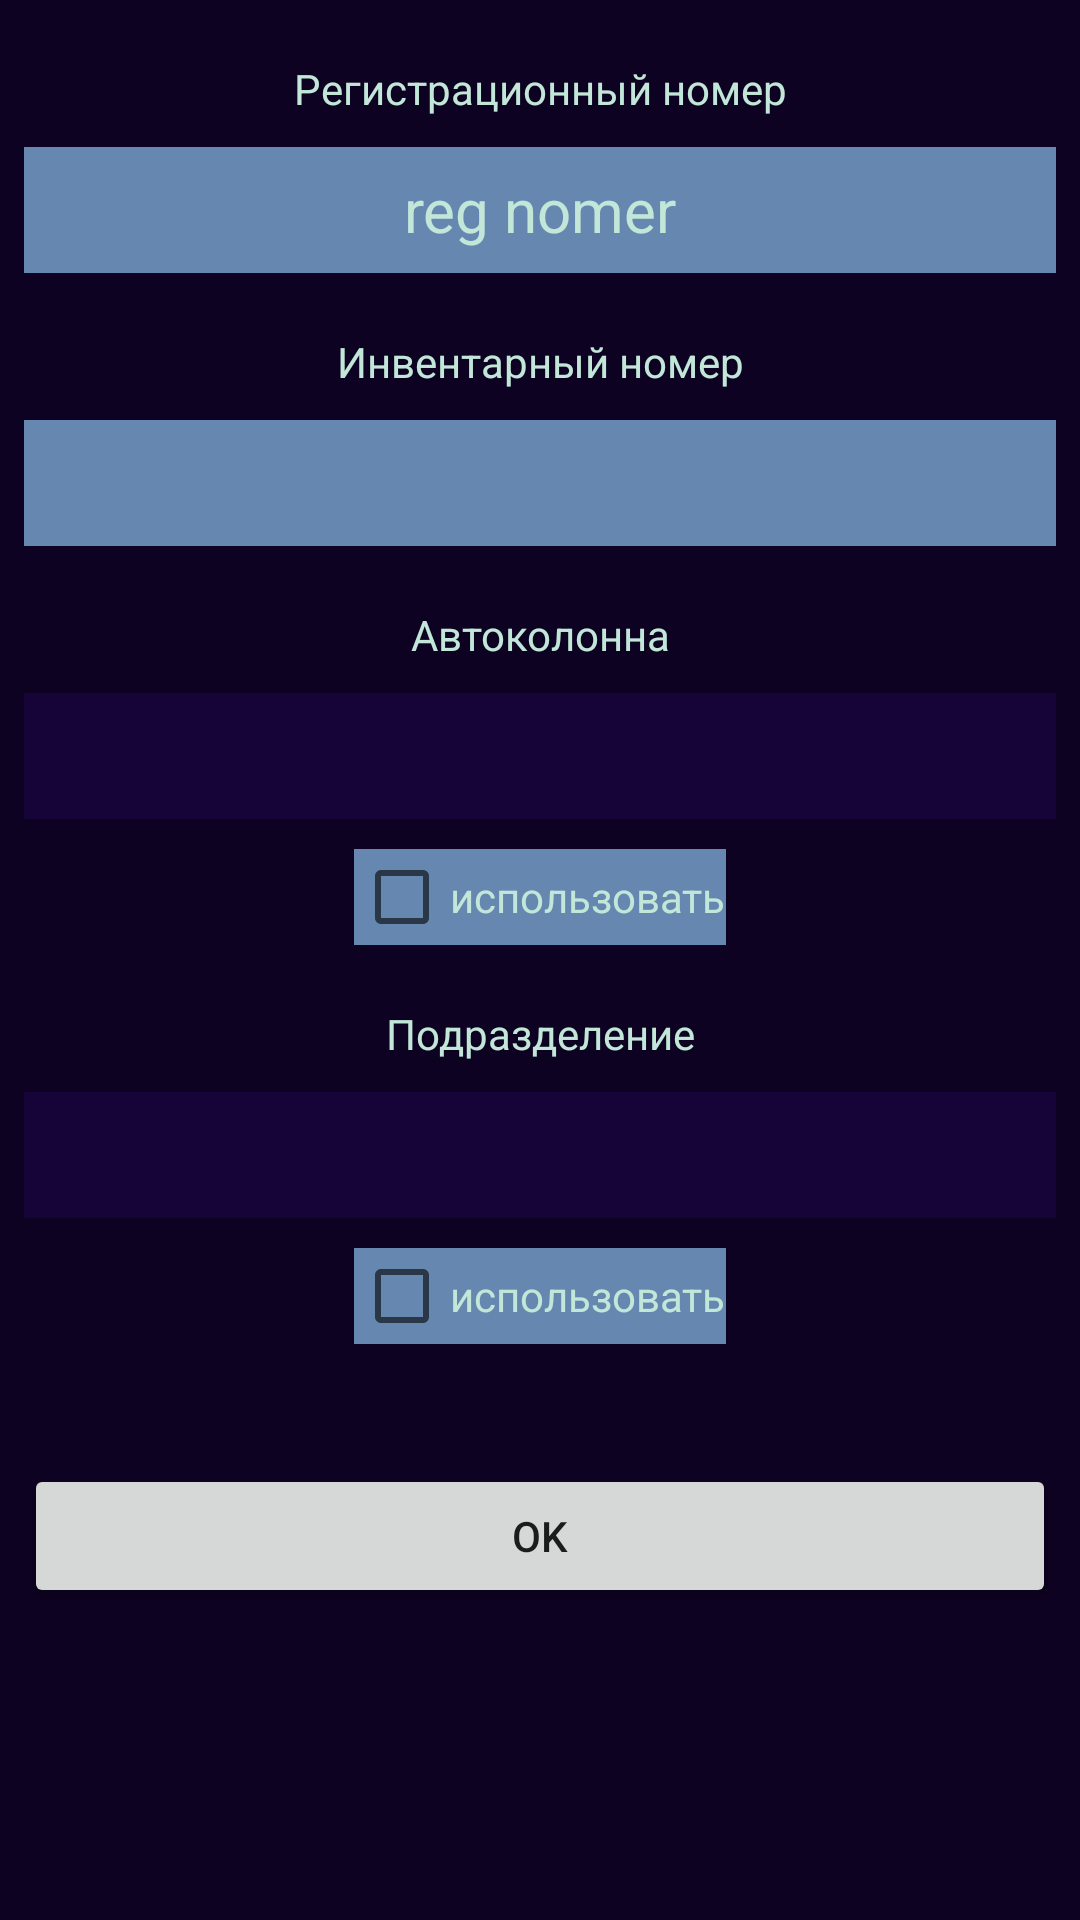

Here is an Android app screen rendered from its layout file. Give the layout XML and the strings, colors and styles it references.
<!-- AndroidManifest.xml: application theme AppTheme -->
<!-- res/layout/activity_filter.xml -->
<?xml version="1.0" encoding="utf-8"?>
<androidx.constraintlayout.widget.ConstraintLayout xmlns:android="http://schemas.android.com/apk/res/android"
    xmlns:app="http://schemas.android.com/apk/res-auto"
    xmlns:tools="http://schemas.android.com/tools"
    android:layout_width="match_parent"
    android:layout_height="match_parent"
    android:background="#0D0221"
    android:paddingLeft="8dp"
    android:paddingRight="8dp"
    tools:context=".FilterActivity">


    <TextView
        android:id="@+id/textViewRegNom"
        android:layout_width="0dp"
        android:layout_height="wrap_content"
        android:layout_marginTop="20dp"
        android:text="Регистрационный номер"
        android:textAlignment="center"
        android:textColor="#C2E7D9"
        android:textSize="14sp"
        app:layout_constraintEnd_toEndOf="parent"
        app:layout_constraintStart_toStartOf="parent"
        app:layout_constraintTop_toTopOf="parent" />


    <EditText
        android:id="@+id/editTextRegnom"
        android:layout_width="0dp"
        android:layout_height="42dp"
        android:layout_marginTop="10dp"
        android:background="#6688B0"
        android:ems="10"
        android:inputType="textPersonName"
        android:text="reg nomer"
        android:textAlignment="center"
        android:textColor="#C2E7D9"
        android:textSize="20sp"
        app:layout_constraintEnd_toEndOf="parent"
        app:layout_constraintStart_toStartOf="parent"
        app:layout_constraintTop_toBottomOf="@+id/textViewRegNom" />

    <TextView
        android:id="@+id/textViewInvnom"
        android:layout_width="0dp"
        android:layout_height="wrap_content"
        android:layout_marginTop="20dp"
        android:text="Инвентарный номер"
        android:textAlignment="center"
        android:textColor="#C2E7D9"
        android:textSize="14sp"
        app:layout_constraintEnd_toEndOf="parent"
        app:layout_constraintStart_toStartOf="parent"
        app:layout_constraintTop_toBottomOf="@+id/editTextRegnom" />

    <EditText
        android:id="@+id/editTextInvnom"
        android:layout_width="0dp"
        android:layout_height="42dp"
        android:layout_marginTop="10dp"
        android:background="#6688B0"
        android:ems="10"
        android:inputType="textPersonName"
        android:textAlignment="center"
        android:textColor="#C2E7D9"
        android:textSize="20sp"
        app:layout_constraintEnd_toEndOf="parent"
        app:layout_constraintStart_toStartOf="parent"
        app:layout_constraintTop_toBottomOf="@+id/textViewInvnom"
        tools:text="inv nomer" />

    <TextView
        android:id="@+id/textViewAutocol"
        android:layout_width="0dp"
        android:layout_height="wrap_content"
        android:layout_marginTop="20dp"
        android:text="Автоколонна"
        android:textAlignment="center"
        android:textColor="#C2E7D9"
        android:textSize="14sp"
        app:layout_constraintEnd_toEndOf="parent"
        app:layout_constraintStart_toStartOf="parent"
        app:layout_constraintTop_toBottomOf="@+id/editTextInvnom" />

    <Spinner
        android:id="@+id/spinnerAutocol"
        android:layout_width="0dp"
        android:layout_height="42dp"
        android:layout_marginTop="10dp"
        android:background="#160337"
        app:layout_constraintEnd_toEndOf="parent"
        app:layout_constraintStart_toStartOf="parent"
        app:layout_constraintTop_toBottomOf="@+id/textViewAutocol" />

    <CheckBox
        android:id="@+id/checkBoxUseAutocol"
        android:layout_width="wrap_content"
        android:layout_height="wrap_content"
        android:layout_marginTop="10dp"
        android:background="#6688B0"
        android:text="использовать"
        android:textColor="#C2E7D9"
        app:layout_constraintEnd_toEndOf="parent"
        app:layout_constraintStart_toStartOf="parent"
        app:layout_constraintTop_toBottomOf="@+id/spinnerAutocol" />

    <TextView
        android:id="@+id/textViewDepartment"
        android:layout_width="0dp"
        android:layout_height="wrap_content"
        android:layout_marginTop="20dp"
        android:text="Подразделение"
        android:textAlignment="center"
        android:textColor="#C2E7D9"
        android:textSize="14sp"
        app:layout_constraintEnd_toEndOf="parent"
        app:layout_constraintStart_toStartOf="parent"
        app:layout_constraintTop_toBottomOf="@+id/checkBoxUseAutocol" />

    <Spinner
        android:id="@+id/spinnerDepartment"
        android:layout_width="0dp"
        android:layout_height="42dp"
        android:layout_marginTop="10dp"
        android:background="#160337"
        app:layout_constraintEnd_toEndOf="parent"
        app:layout_constraintStart_toStartOf="parent"
        app:layout_constraintTop_toBottomOf="@+id/textViewDepartment" />

    <CheckBox
        android:id="@+id/checkBoxUseDepartment"
        android:layout_width="wrap_content"
        android:layout_height="wrap_content"
        android:layout_marginTop="10dp"
        android:background="#6688B0"
        android:text="использовать"
        android:textColor="#C2E7D9"
        app:layout_constraintEnd_toEndOf="parent"
        app:layout_constraintStart_toStartOf="parent"
        app:layout_constraintTop_toBottomOf="@+id/spinnerDepartment" />


    <Button
        android:id="@+id/buttonOk"
        android:layout_width="0dp"
        android:layout_height="wrap_content"
        android:layout_marginTop="40dp"
        android:onClick="onClickFilter"
        android:text="@android:string/ok"
        app:layout_constraintEnd_toEndOf="parent"
        app:layout_constraintStart_toStartOf="parent"
        app:layout_constraintTop_toBottomOf="@+id/checkBoxUseDepartment" />



</androidx.constraintlayout.widget.ConstraintLayout>
<!-- resources referenced by this layout -->
<resources>
  <style name="AppTheme" parent="Theme.AppCompat.Light.DarkActionBar">
  
          
          <item name="colorPrimary">@color/colorPrimary</item>
          <item name="colorPrimaryDark">@color/colorPrimaryDark</item>
          <item name="colorAccent">@color/colorAccent</item>
      </style>
  <color name="colorPrimary">#000000</color>
  <color name="colorPrimaryDark">#3700B3</color>
  <color name="colorAccent">#03DAC5</color>
</resources>
